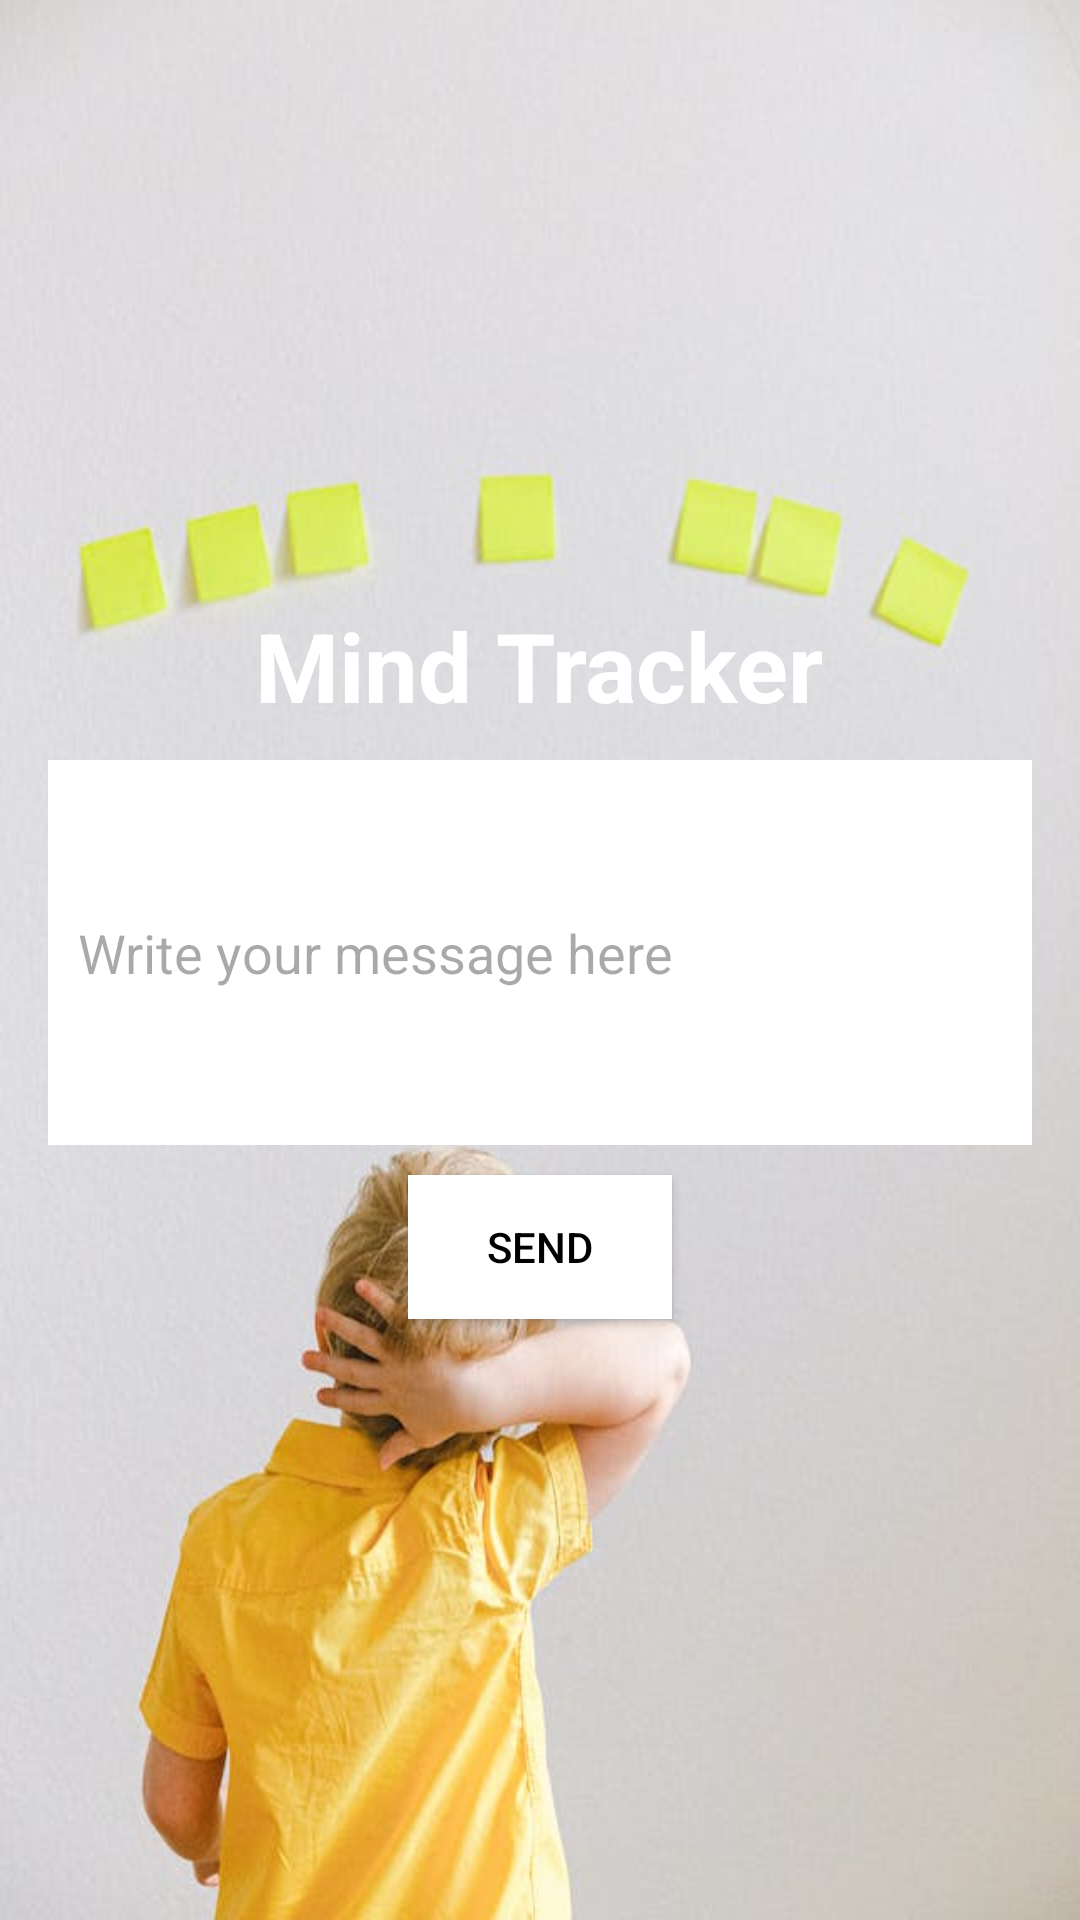

The Android layout XML behind this screen, and the referenced resources:
<!-- AndroidManifest.xml: application theme Theme.MindTrack -->
<!-- res/layout/activity_send_message.xml -->
<LinearLayout xmlns:android="http://schemas.android.com/apk/res/android"
    android:layout_width="match_parent"
    android:layout_height="match_parent"
    android:background="@drawable/login"
    android:orientation="vertical"
    android:gravity="center"
    android:padding="16dp">

    <TextView
        android:layout_width="wrap_content"
        android:layout_height="wrap_content"
        android:text="Mind Tracker"
        android:textColor="@android:color/white"
        android:textSize="32sp"
        android:textStyle="bold"
        android:gravity="center_horizontal"
        android:layout_marginBottom="10dp" />

    <EditText
        android:id="@+id/message_edit_text"
        android:layout_width="match_parent"
        android:layout_height="wrap_content"
        android:hint="Write your message here"
        android:inputType="textMultiLine"
        android:lines="5"
        android:background="@android:color/white"
        android:padding="10dp"
        android:layout_marginBottom="10dp" />

    <Button
        android:id="@+id/send_button"
        android:layout_width="wrap_content"
        android:layout_height="wrap_content"
        android:layout_gravity="center_horizontal"
        android:text="Send"
        android:background="@android:color/white"
        android:textColor="@android:color/black" />
</LinearLayout>
<!-- resources referenced by this layout -->
<resources>
  <!-- drawable login: jpg bitmap (drawable, 31595 bytes) -->
  <style name="Theme.MindTrack" parent="Base.Theme.MindTrack" />
  <style name="Base.Theme.MindTrack" parent="Theme.Material3.DayNight.NoActionBar">
          
          
      </style>
</resources>
